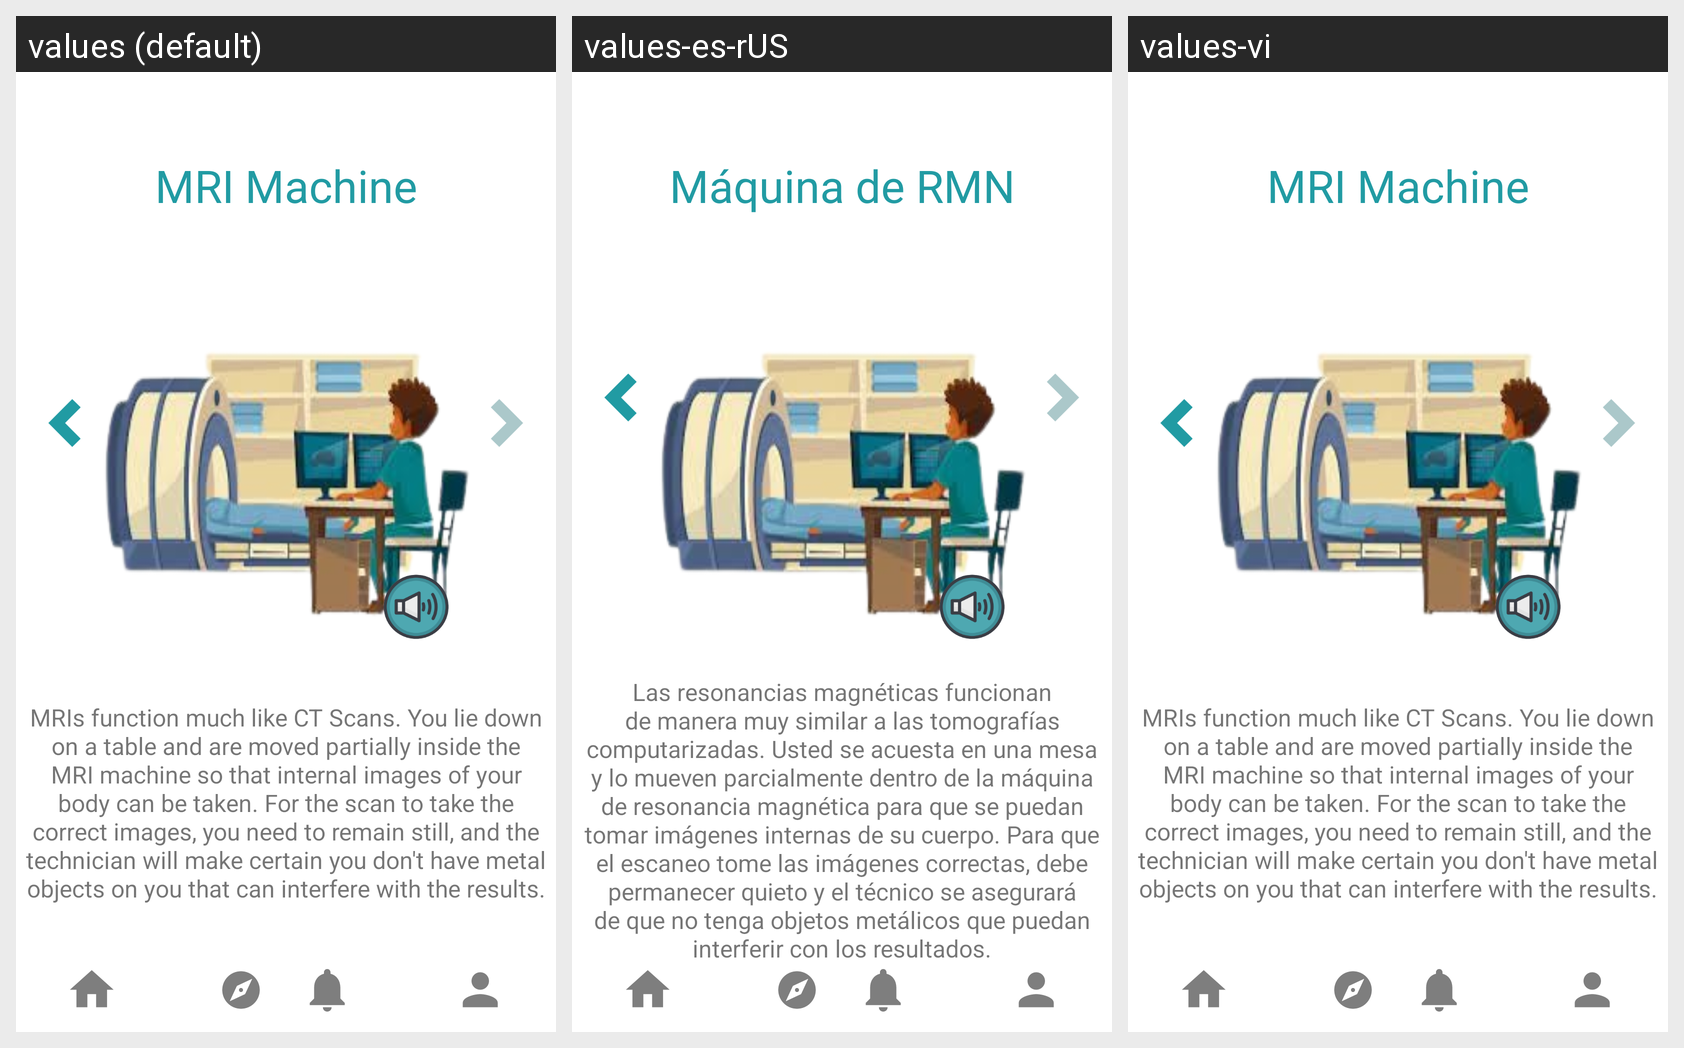

Locale-by-locale string values for the Android screen shown in this grid:
Android screen res/layout/activity_to_mri2.xml rendered under 3 locales, left to right: values (default), values-es-rUS, values-vi. Device: Nexus 5 (rendered at 1080×1920; each locale shown at half size, 540×960, under a caption strip naming it); theme Theme.KidMD.
Strings drawn on this screen, with the default value and each locale's value (text and hints the layout hard-codes, and strings that could not be matched under every locale, appear in the picture but are not listed):

Mri
  values: MRI Machine
  values-es-rUS: Máquina de RMN
  values-vi: MRI Machine  [not translated; the default value is used]

Mri_use
  values: MRIs function much like CT Scans. You lie down on a table and are moved partially inside the MRI machine so that internal images of your body can be taken. For the scan to take the correct images, you need to remain still, and the technician will make certain you don't have metal objects on you that can interfere with the results.
  values-es-rUS: Las resonancias magnéticas funcionan de manera muy similar a las tomografías computarizadas. Usted se acuesta en una mesa y lo mueven parcialmente dentro de la máquina de resonancia magnética para que se puedan tomar imágenes internas de su cuerpo. Para que el escaneo tome las imágenes correctas, debe permanecer quieto y el técnico se asegurará de que no tenga objetos metálicos que puedan …[clipped]
  values-vi: MRIs function much like CT Scans. You lie down on a table and are moved partially inside the MRI machine so that internal images of your body can be taken. For the scan to take the correct images, you need to remain still, and the technician will make certain you don't have metal objects on you that can interfere with the results.  [not translated; the default value is used]
